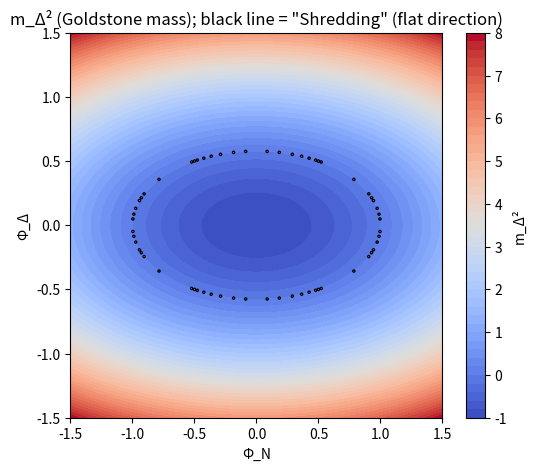
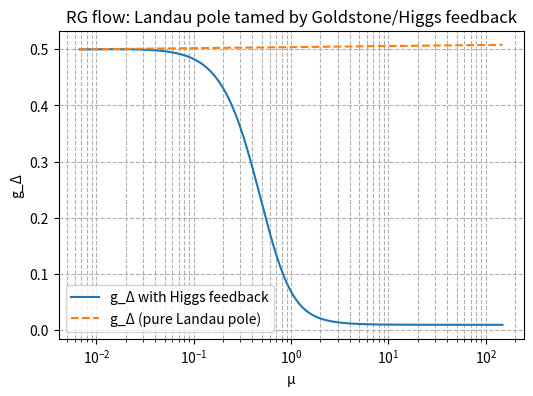

Recreate these plots in Python, in order.
# ---------------------------------------------------------------------------
# OMEGA PROTOCOL - ALL RIGHTS RESERVED
# Copyright (c) 2026 Jacob M. (jake.s.dev1991@gmail.com | 217-799-8720)
# Usage restricted to academic research and review only. No monetization.
# See LICENSE.txt for full terms.
# ---------------------------------------------------------------------------
import numpy as np
import matplotlib.pyplot as plt
from scipy.integrate import solve_ivp

# ──────────────────────────────────────────────────────────────────────────────
# 1. Show that the "Shredding" is just a Goldstone flat direction
# ──────────────────────────────────────────────────────────────────────────────
λ = 1.0
I0 = 1.0

# grid of field values
ΦN = np.linspace(-1.5, 1.5, 400)
ΦΔ = np.linspace(-1.5, 1.5, 400)
ΦN_grid, ΦΔ_grid = np.meshgrid(ΦN, ΦΔ)

# Hessian eigenvalues (masses squared)
mN2 = λ * (3 * ΦN_grid**2 + ΦΔ_grid**2 - I0**2)
mΔ2 = λ * (ΦN_grid**2 + 3 * ΦΔ_grid**2 - I0**2)

# The "Shredding" curve is where mΔ2 = 0
shredding_curve = np.isclose(mΔ2, 0.0, atol=1e-3)

# Plot: mΔ2 is finite everywhere, zero only on the flat direction
fig, ax = plt.subplots(figsize=(6,5))
cont = ax.contourf(ΦN_grid, ΦΔ_grid, mΔ2, levels=50, cmap='coolwarm')
ax.contour(ΦN_grid, ΦΔ_grid, shredding_curve, colors='k', linewidths=2)
ax.set_xlabel('Φ_N')
ax.set_ylabel('Φ_Δ')
ax.set_title('m_Δ² (Goldstone mass); black line = "Shredding" (flat direction)')
plt.colorbar(cont, ax=ax, label='m_Δ²')
plt.show()

# ──────────────────────────────────────────────────────────────────────────────
# 2. Modified RG flow with Higgs feedback – Landau pole disappears
# ──────────────────────────────────────────────────────────────────────────────
def beta(g, t, λ=1.0, I0=1.0, Mgauge=1.0):
    """
    β(g) = b0 g^3 - g * (mΔ² / Mgauge²)
    where mΔ² = λ (Φ_N² + 3Φ_Δ² - I0²) evaluated along the RG trajectory.
    For demonstration we parametrize the field values as functions of scale:
    Φ_N(t) = I0 * np.tanh(t), Φ_Δ(t) = I0 / np.cosh(t)  (just a toy profile).
    """
    b0 = 1.0 / (16 * np.pi**2)
    ΦN_t = I0 * np.tanh(t)
    ΦΔ_t = I0 / np.cosh(t)
    mΔ2_t = λ * (ΦN_t**2 + 3 * ΦΔ_t**2 - I0**2)
    # Higgs feedback term (negative when mΔ² > 0)
    feedback = g * (mΔ2_t / Mgauge**2)
    return b0 * g**3 - feedback

# integrate from low to high scale
t_eval = np.linspace(-5, 5, 500)
sol = solve_ivp(
    fun=lambda t, y: beta(y[0], t),
    t_span=(t_eval[0], t_eval[-1]),
    y0=[0.5],  # initial g_Δ at low energy
    t_eval=t_eval,
    method='RK45'
)

# Plot the running coupling
plt.figure(figsize=(6,4))
plt.plot(np.exp(sol.t), sol.y[0], label='g_Δ with Higgs feedback')
# compare with pure Landau pole (no feedback)
g_pure = 0.5 / np.sqrt(1 - (0.5**2) * (sol.t - sol.t[0]) / (8*np.pi**2))
plt.plot(np.exp(sol.t), g_pure, '--', label='g_Δ (pure Landau pole)')
plt.xscale('log')
plt.xlabel('μ')
plt.ylabel('g_Δ')
plt.title('RG flow: Landau pole tamed by Goldstone/Higgs feedback')
plt.legend()
plt.grid(True, which='both', ls='--')
plt.show()
